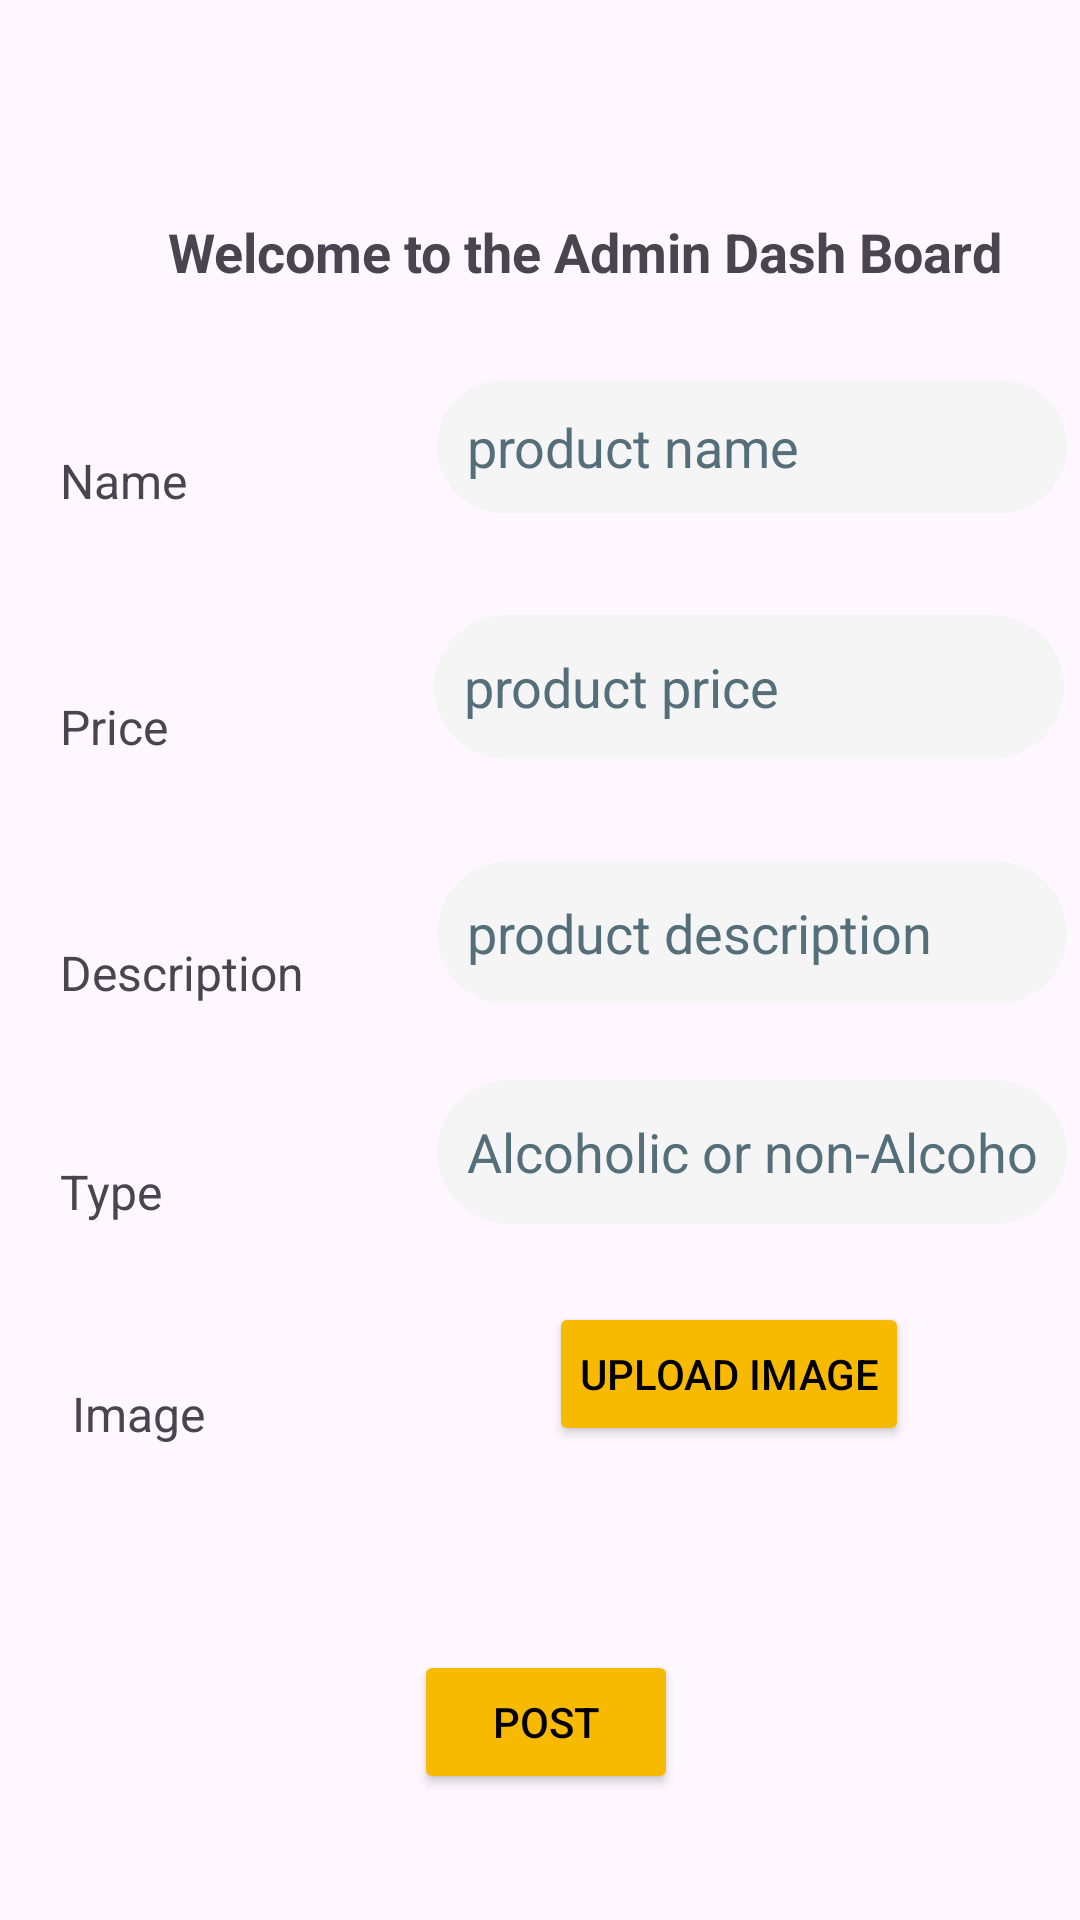

Write the Android layout XML for this screen, with the resource values it uses.
<!-- AndroidManifest.xml: application theme Theme.HappyHourHub -->
<!-- res/layout/activity_admin.xml -->
<?xml version="1.0" encoding="utf-8"?>
<androidx.constraintlayout.widget.ConstraintLayout xmlns:android="http://schemas.android.com/apk/res/android"
    xmlns:app="http://schemas.android.com/apk/res-auto"
    xmlns:tools="http://schemas.android.com/tools"
    android:layout_width="match_parent"
    android:layout_height="match_parent">

    <androidx.constraintlayout.widget.Guideline
        android:id="@+id/guideline"
        android:layout_width="wrap_content"
        android:layout_height="wrap_content"
        android:orientation="vertical"
        app:layout_constraintGuide_begin="20dp" />

    <androidx.constraintlayout.widget.Guideline
        android:id="@+id/guideline14"
        android:layout_width="wrap_content"
        android:layout_height="wrap_content"
        android:orientation="vertical"
        app:layout_constraintGuide_end="16dp" />

    <androidx.constraintlayout.widget.Guideline
        android:id="@+id/guideline15"
        android:layout_width="wrap_content"
        android:layout_height="wrap_content"
        android:orientation="vertical"
        app:layout_constraintGuide_end="206dp" />

    <androidx.constraintlayout.widget.Guideline
        android:id="@+id/guideline16"
        android:layout_width="wrap_content"
        android:layout_height="wrap_content"
        android:orientation="horizontal"
        app:layout_constraintGuide_begin="46dp" />

    <androidx.constraintlayout.widget.Guideline
        android:id="@+id/guideline17"
        android:layout_width="wrap_content"
        android:layout_height="wrap_content"
        android:orientation="horizontal"
        app:layout_constraintGuide_begin="116dp" />


    <androidx.constraintlayout.widget.Guideline
        android:id="@+id/guideline19"
        android:layout_width="wrap_content"
        android:layout_height="wrap_content"
        android:orientation="horizontal"
        app:layout_constraintGuide_begin="191dp" />

    <androidx.constraintlayout.widget.Guideline
        android:id="@+id/guideline20"
        android:layout_width="wrap_content"
        android:layout_height="wrap_content"
        android:orientation="horizontal"
        app:layout_constraintGuide_begin="273dp" />

    <androidx.constraintlayout.widget.Guideline
        android:id="@+id/guideline21"
        android:layout_width="wrap_content"
        android:layout_height="wrap_content"
        android:orientation="horizontal"
        app:layout_constraintGuide_begin="355dp" />

    <androidx.constraintlayout.widget.Guideline
        android:id="@+id/guideline22"
        android:layout_width="wrap_content"
        android:layout_height="wrap_content"
        android:orientation="horizontal"
        app:layout_constraintGuide_begin="428dp" />

    <androidx.constraintlayout.widget.Guideline
        android:id="@+id/guideline23"
        android:layout_width="wrap_content"
        android:layout_height="wrap_content"
        android:orientation="horizontal"
        app:layout_constraintGuide_begin="506dp" />

    <androidx.constraintlayout.widget.Guideline
        android:id="@+id/guideline24"
        android:layout_width="wrap_content"
        android:layout_height="wrap_content"
        android:orientation="horizontal"
        app:layout_constraintGuide_begin="618dp" />


    <TextView
        android:id="@+id/cocktailName"
        android:layout_width="wrap_content"
        android:layout_height="wrap_content"
        android:layout_marginStart="36dp"
        android:layout_marginBottom="20dp"
        android:text="@string/welcome_to_the_admin_dash_board"
        android:textSize="18sp"
        android:textStyle="bold"
        app:layout_constraintBottom_toTopOf="@+id/guideline17"
        app:layout_constraintStart_toStartOf="@+id/guideline" />

    <TextView
        android:id="@+id/textView4"
        android:layout_width="wrap_content"
        android:layout_height="wrap_content"
        android:layout_marginBottom="20dp"
        android:textSize="16sp"
        app:layout_constraintBottom_toTopOf="@+id/guideline19"
        app:layout_constraintStart_toStartOf="@+id/guideline"
        android:text="@string/name1" />

    <TextView
        android:id="@+id/textView5"
        android:layout_width="wrap_content"
        android:layout_height="wrap_content"
        android:layout_marginBottom="20dp"
        android:textSize="16sp"
        app:layout_constraintBottom_toTopOf="@+id/guideline20"
        app:layout_constraintStart_toStartOf="@+id/guideline"
        android:text="@string/price1" />

    <TextView
        android:id="@+id/textView6"
        android:layout_width="wrap_content"
        android:layout_height="wrap_content"
        android:layout_marginBottom="20dp"
        android:textSize="16sp"
        app:layout_constraintBottom_toTopOf="@+id/guideline21"
        app:layout_constraintStart_toStartOf="@+id/guideline"
        android:text="@string/description1" />

    <TextView
        android:id="@+id/textView7"
        android:layout_width="wrap_content"
        android:layout_height="wrap_content"
        android:layout_marginBottom="20dp"
        android:textSize="16sp"
        app:layout_constraintBottom_toTopOf="@+id/guideline22"
        app:layout_constraintStart_toStartOf="@+id/guideline"
        android:text="@string/type1" />

    <TextView
        android:id="@+id/textView8"
        android:layout_width="wrap_content"
        android:layout_height="wrap_content"
        android:layout_marginStart="4dp"
        android:layout_marginBottom="24dp"
        android:text="@string/image1"
        android:textSize="16sp"
        app:layout_constraintBottom_toTopOf="@+id/guideline23"
        app:layout_constraintStart_toStartOf="@+id/guideline" />

    <EditText
        android:id="@+id/productName"
        android:layout_width="wrap_content"
        android:layout_height="wrap_content"
        android:layout_marginBottom="20dp"
        android:autofillHints=""
        android:background="@drawable/edit_bg"
        android:ems="10"
        android:hint="@string/product_name"
        android:inputType="text"
        android:padding="10dp"
        android:textColorHint="#546E7A"
        app:layout_constraintBottom_toTopOf="@+id/guideline19"
        app:layout_constraintEnd_toStartOf="@+id/guideline14"
        app:layout_constraintHorizontal_bias="0.428"
        app:layout_constraintStart_toStartOf="@+id/guideline15"
        tools:ignore="TouchTargetSizeCheck" />

    <EditText
        android:id="@+id/productPrice"
        android:layout_width="wrap_content"
        android:layout_height="wrap_content"
        android:layout_marginBottom="20dp"
        android:autofillHints=""
        android:background="@drawable/edit_bg"
        android:ems="10"
        android:hint="@string/product_price"
        android:inputType="number"
        android:minHeight="48dp"
        android:padding="10dp"
        android:textColorHint="#546E7A"
        app:layout_constraintBottom_toTopOf="@+id/guideline20"
        app:layout_constraintEnd_toStartOf="@+id/guideline14"
        app:layout_constraintHorizontal_bias="0.476"
        app:layout_constraintStart_toStartOf="@+id/guideline15" />

    <EditText
        android:id="@+id/productDescription"
        android:layout_width="wrap_content"
        android:layout_height="wrap_content"
        android:layout_marginBottom="20dp"
        android:autofillHints=""
        android:background="@drawable/edit_bg"
        android:ems="10"
        android:hint="@string/product_description"
        android:inputType="text"
        android:minHeight="48dp"
        android:padding="10dp"
        android:textColorHint="#546E7A"
        app:layout_constraintBottom_toTopOf="@+id/guideline21"
        app:layout_constraintEnd_toStartOf="@+id/guideline14"
        app:layout_constraintHorizontal_bias="0.428"
        app:layout_constraintStart_toStartOf="@+id/guideline15" />

    <EditText
        android:id="@+id/productType"
        android:layout_width="wrap_content"
        android:layout_height="wrap_content"
        android:layout_marginBottom="20dp"
        android:autofillHints=""
        android:background="@drawable/edit_bg"
        android:ems="10"
        android:hint="@string/alcoholic_or_non_alcoholic"
        android:inputType="text"
        android:minHeight="48dp"
        android:padding="10dp"
        android:textColorHint="#546E7A"
        app:layout_constraintBottom_toTopOf="@+id/guideline22"
        app:layout_constraintEnd_toStartOf="@+id/guideline14"
        app:layout_constraintHorizontal_bias="0.428"
        app:layout_constraintStart_toStartOf="@+id/guideline15" />

    <Button
        android:id="@+id/add_image_button"
        android:layout_width="wrap_content"
        android:layout_height="wrap_content"
        android:layout_marginBottom="24dp"
        android:backgroundTint="@color/g_orange_yellow"
        android:padding="10dp"
        android:textColor="@color/black"
        android:text="@string/upload_image"
        app:layout_constraintBottom_toTopOf="@+id/guideline23"
        app:layout_constraintEnd_toStartOf="@+id/guideline14"
        app:layout_constraintHorizontal_bias="0.415"
        app:layout_constraintStart_toStartOf="@+id/guideline15" />

    <Button
        android:id="@+id/buttonSend"
        android:layout_width="wrap_content"
        android:layout_height="wrap_content"
        android:layout_marginBottom="20dp"
        android:backgroundTint="@color/g_orange_yellow"
        android:textColor="@color/black"
        android:padding="10dp"
        app:layout_constraintBottom_toTopOf="@+id/guideline24"
        app:layout_constraintStart_toStartOf="@+id/guideline"
        app:layout_constraintEnd_toStartOf="@+id/guideline14"
        android:text="@string/post" />
</androidx.constraintlayout.widget.ConstraintLayout>
<!-- resources referenced by this layout -->
<resources>
  <color name="black">#FF000000</color>
  <color name="g_orange_yellow">#F8BA00</color>
  <!-- drawable edit_bg (drawable) -->
  <?xml version="1.0" encoding="utf-8"?>
  <shape xmlns:android="http://schemas.android.com/apk/res/android" android:shape="rectangle">
   <solid android:color="@color/white_smoke"/>
      <corners android:radius="100dp"/>
  </shape>
  <string name="alcoholic_or_non_alcoholic">Alcoholic or non-Alcoholic</string>
  <string name="description1">Description</string>
  <string name="image1">Image</string>
  <string name="name1">Name</string>
  <string name="post">Post</string>
  <string name="price1">Price</string>
  <string name="product_description">product description</string>
  <string name="product_name">product name</string>
  <string name="product_price">product price</string>
  <string name="type1">Type</string>
  <string name="upload_image">Upload Image</string>
  <string name="welcome_to_the_admin_dash_board">Welcome to the Admin Dash Board</string>
  <style name="Theme.HappyHourHub" parent="Base.Theme.HappyHourHub" />
  <color name="white_smoke">#F5F5F5</color>
  <style name="Base.Theme.HappyHourHub" parent="Theme.Material3.DayNight.NoActionBar">
          
          
      </style>
</resources>
